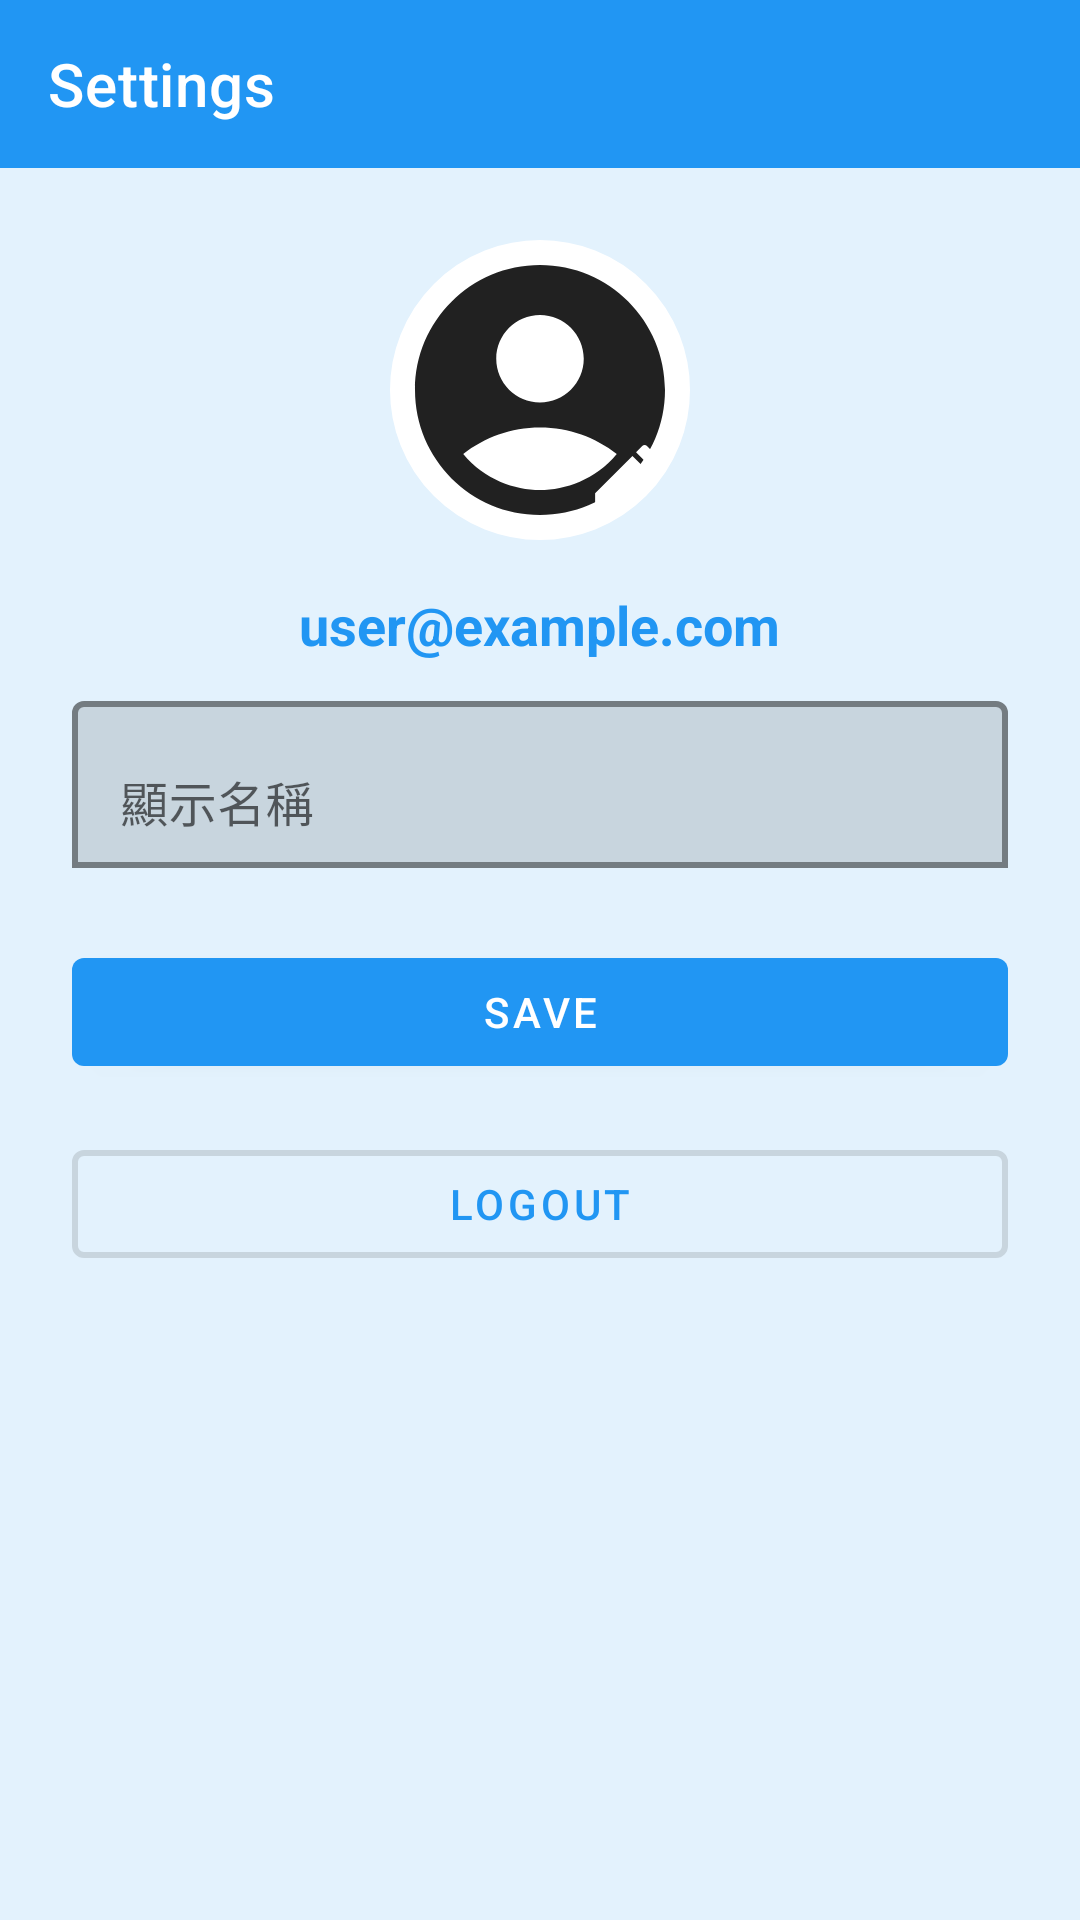

Reconstruct the res/layout file that produces this screen, plus the resources it refers to.
<!-- AndroidManifest.xml: application theme Theme.GeofenceApp -->
<!-- res/layout/fragment_account_settings.xml -->
<?xml version="1.0" encoding="utf-8"?>
<androidx.coordinatorlayout.widget.CoordinatorLayout
    xmlns:android="http://schemas.android.com/apk/res/android"
    xmlns:app="http://schemas.android.com/apk/res-auto"
    android:layout_width="match_parent"
    android:layout_height="match_parent"
    android:fitsSystemWindows="true">

    
    <com.google.android.material.appbar.MaterialToolbar
        android:id="@+id/toolbar"
        android:layout_width="match_parent"
        android:layout_height="?attr/actionBarSize"
        app:title="Settings"
        app:titleTextAppearance="@style/TextAppearance.MaterialComponents.Headline6"
        app:navigationIcon="@drawable/ic_arrow_back"
        app:navigationContentDescription="Back"
        android:background="?attr/colorPrimary"
        app:titleTextColor="@android:color/white"
        />

    <ScrollView
        android:layout_width="match_parent"
        android:layout_height="match_parent"
        android:layout_marginTop="?attr/actionBarSize"
        android:padding="24dp"
        android:fitsSystemWindows="false">

        <LinearLayout
            android:orientation="vertical"
            android:layout_width="match_parent"
            android:layout_height="wrap_content"
            android:gravity="center_horizontal">

            
            <FrameLayout
                android:layout_width="wrap_content"
                android:layout_height="wrap_content"
                android:layout_marginBottom="16dp">

                <com.google.android.material.imageview.ShapeableImageView
                    android:id="@+id/account_image"
                    android:layout_width="100dp"
                    android:layout_height="100dp"
                    android:src="@drawable/ic_default_avatar"
                    android:background="@drawable/circle_background"
                    app:strokeColor="@color/transparent"
                    app:strokeWidth="2dp" />

                <ImageView
                    android:id="@+id/ivEditOverlay"
                    android:layout_width="35dp"
                    android:layout_height="35dp"
                    android:layout_gravity="bottom|end"
                    android:layout_margin="4dp"
                    android:src="@drawable/baseline_edit_24"
                    android:background="?attr/selectableItemBackgroundBorderless"
                    android:padding="4dp"
                    app:tint="@android:color/white"
                    android:contentDescription="Change profile photo"/>
            </FrameLayout>

            
            <TextView
                android:id="@+id/textEmail"
                android:layout_width="wrap_content"
                android:layout_height="wrap_content"
                android:text="user@example.com"
                android:textSize="18sp"
                android:textStyle="bold"
                android:layout_marginBottom="8dp"
                android:textColor="@color/colorPrimary"/>

            
            <com.google.android.material.textfield.TextInputLayout
                android:layout_width="match_parent"
                android:layout_height="wrap_content"
                android:hint="顯示名稱"
                app:boxStrokeWidth="2dp"
                app:boxBackgroundMode="outline"
                app:boxStrokeColor="@color/colorPrimary"
                app:hintTextColor="@color/colorPrimary"
                android:layout_marginBottom="24dp">

                <com.google.android.material.textfield.TextInputEditText
                    android:id="@+id/textNickname"
                    android:layout_width="match_parent"
                    android:layout_height="wrap_content"
                    android:inputType="textPersonName"
                    android:textColor="@color/black"
                    android:textColorHint="@color/black" />
            </com.google.android.material.textfield.TextInputLayout>

            
            <com.google.android.material.button.MaterialButton
                android:id="@+id/btnSave"
                style="@style/Widget.MaterialComponents.Button"
                android:layout_width="match_parent"
                android:layout_height="wrap_content"
                android:text="Save"
                android:layout_marginBottom="16dp"/>

            
            <com.google.android.material.button.MaterialButton
                android:id="@+id/btnLogout"
                style="@style/Widget.MaterialComponents.Button.OutlinedButton"
                android:layout_width="match_parent"
                android:layout_height="wrap_content"
                android:text="Logout"
                app:strokeWidth="2dp"/>
        </LinearLayout>
    </ScrollView>
</androidx.coordinatorlayout.widget.CoordinatorLayout>
<!-- resources referenced by this layout -->
<resources>
  <color name="black">#FF000000</color>
  <color name="colorPrimary">#2196F3</color>
  <color name="transparent">#00FFFFFF</color>
  <!-- drawable baseline_edit_24 (drawable) -->
  <vector xmlns:android="http://schemas.android.com/apk/res/android" android:height="24dp" android:tint="#FD0000" android:viewportHeight="24" android:viewportWidth="24" android:width="24dp">
        
      <path android:fillColor="@android:color/white" android:pathData="M3,17.25V21h3.75L17.81,9.94l-3.75,-3.75L3,17.25zM20.71,7.04c0.39,-0.39 0.39,-1.02 0,-1.41l-2.34,-2.34c-0.39,-0.39 -1.02,-0.39 -1.41,0l-1.83,1.83 3.75,3.75 1.83,-1.83z"/>
      
  </vector>
  <!-- drawable circle_background (drawable) -->
  <?xml version="1.0" encoding="utf-8"?>
  <shape xmlns:android="http://schemas.android.com/apk/res/android"
      android:shape="oval">
      <solid android:color="@android:color/white"/>
      <stroke
          android:width="2dp"
          android:color="@color/white"/>
      
      <size
          android:width="40dp"
          android:height="40dp"/>
  </shape>
  <!-- drawable ic_default_avatar (drawable) -->
  <vector xmlns:android="http://schemas.android.com/apk/res/android" android:height="24dp" android:tint="#212121" android:viewportHeight="24" android:viewportWidth="24" android:width="24dp">
        
      <path android:fillColor="@android:color/white" android:pathData="M12,2C6.48,2 2,6.48 2,12s4.48,10 10,10s10,-4.48 10,-10S17.52,2 12,2zM12,6c1.93,0 3.5,1.57 3.5,3.5S13.93,13 12,13s-3.5,-1.57 -3.5,-3.5S10.07,6 12,6zM12,20c-2.03,0 -4.43,-0.82 -6.14,-2.88C7.55,15.8 9.68,15 12,15s4.45,0.8 6.14,2.12C16.43,19.18 14.03,20 12,20z"/>
      
  </vector>
  <style name="Theme.GeofenceApp" parent="Theme.MaterialComponents.NoActionBar">
      
      <item name="colorPrimary">@color/colorPrimary</item>
      <item name="colorPrimaryVariant">@color/colorPrimaryVariant</item>
      <item name="colorOnPrimary">@color/colorOnPrimary</item>
  
      
      <item name="colorSecondary">@color/colorSecondary</item>
      <item name="colorSecondaryVariant">@color/colorSecondaryVariant</item>
      <item name="colorOnSecondary">@color/colorOnSecondary</item>
  
      
      <item name="android:colorBackground">@color/colorBackground</item>
      <item name="colorSurface">@color/colorSurface</item>
      <item name="colorOnBackground">@color/colorOnBackground</item>
      <item name="colorOnSurface">@color/colorOnSurface</item>
  
      
      <item name="colorError">@color/colorError</item>
      <item name="colorOnError">@color/colorOnError</item>
  
      <item name="android:statusBarColor">@color/white</item>
  </style>
  <color name="white">#FFFFFFFF</color>
  <color name="colorPrimaryVariant">#A5DEE4</color>
  <color name="colorOnPrimary">#FFFFFF</color>
  <color name="colorSecondary">#03DAC5</color>
  <color name="colorSecondaryVariant">#018786</color>
  <color name="colorOnSecondary">#000000</color>
  <color name="colorBackground">#E3F2FD</color>
  <color name="colorSurface">#FFFFFF</color>
  <color name="colorOnBackground">#000000</color>
  <color name="colorOnSurface">#000000</color>
  <color name="colorError">#B00020</color>
  <color name="colorOnError">#FFFFFF</color>
</resources>
